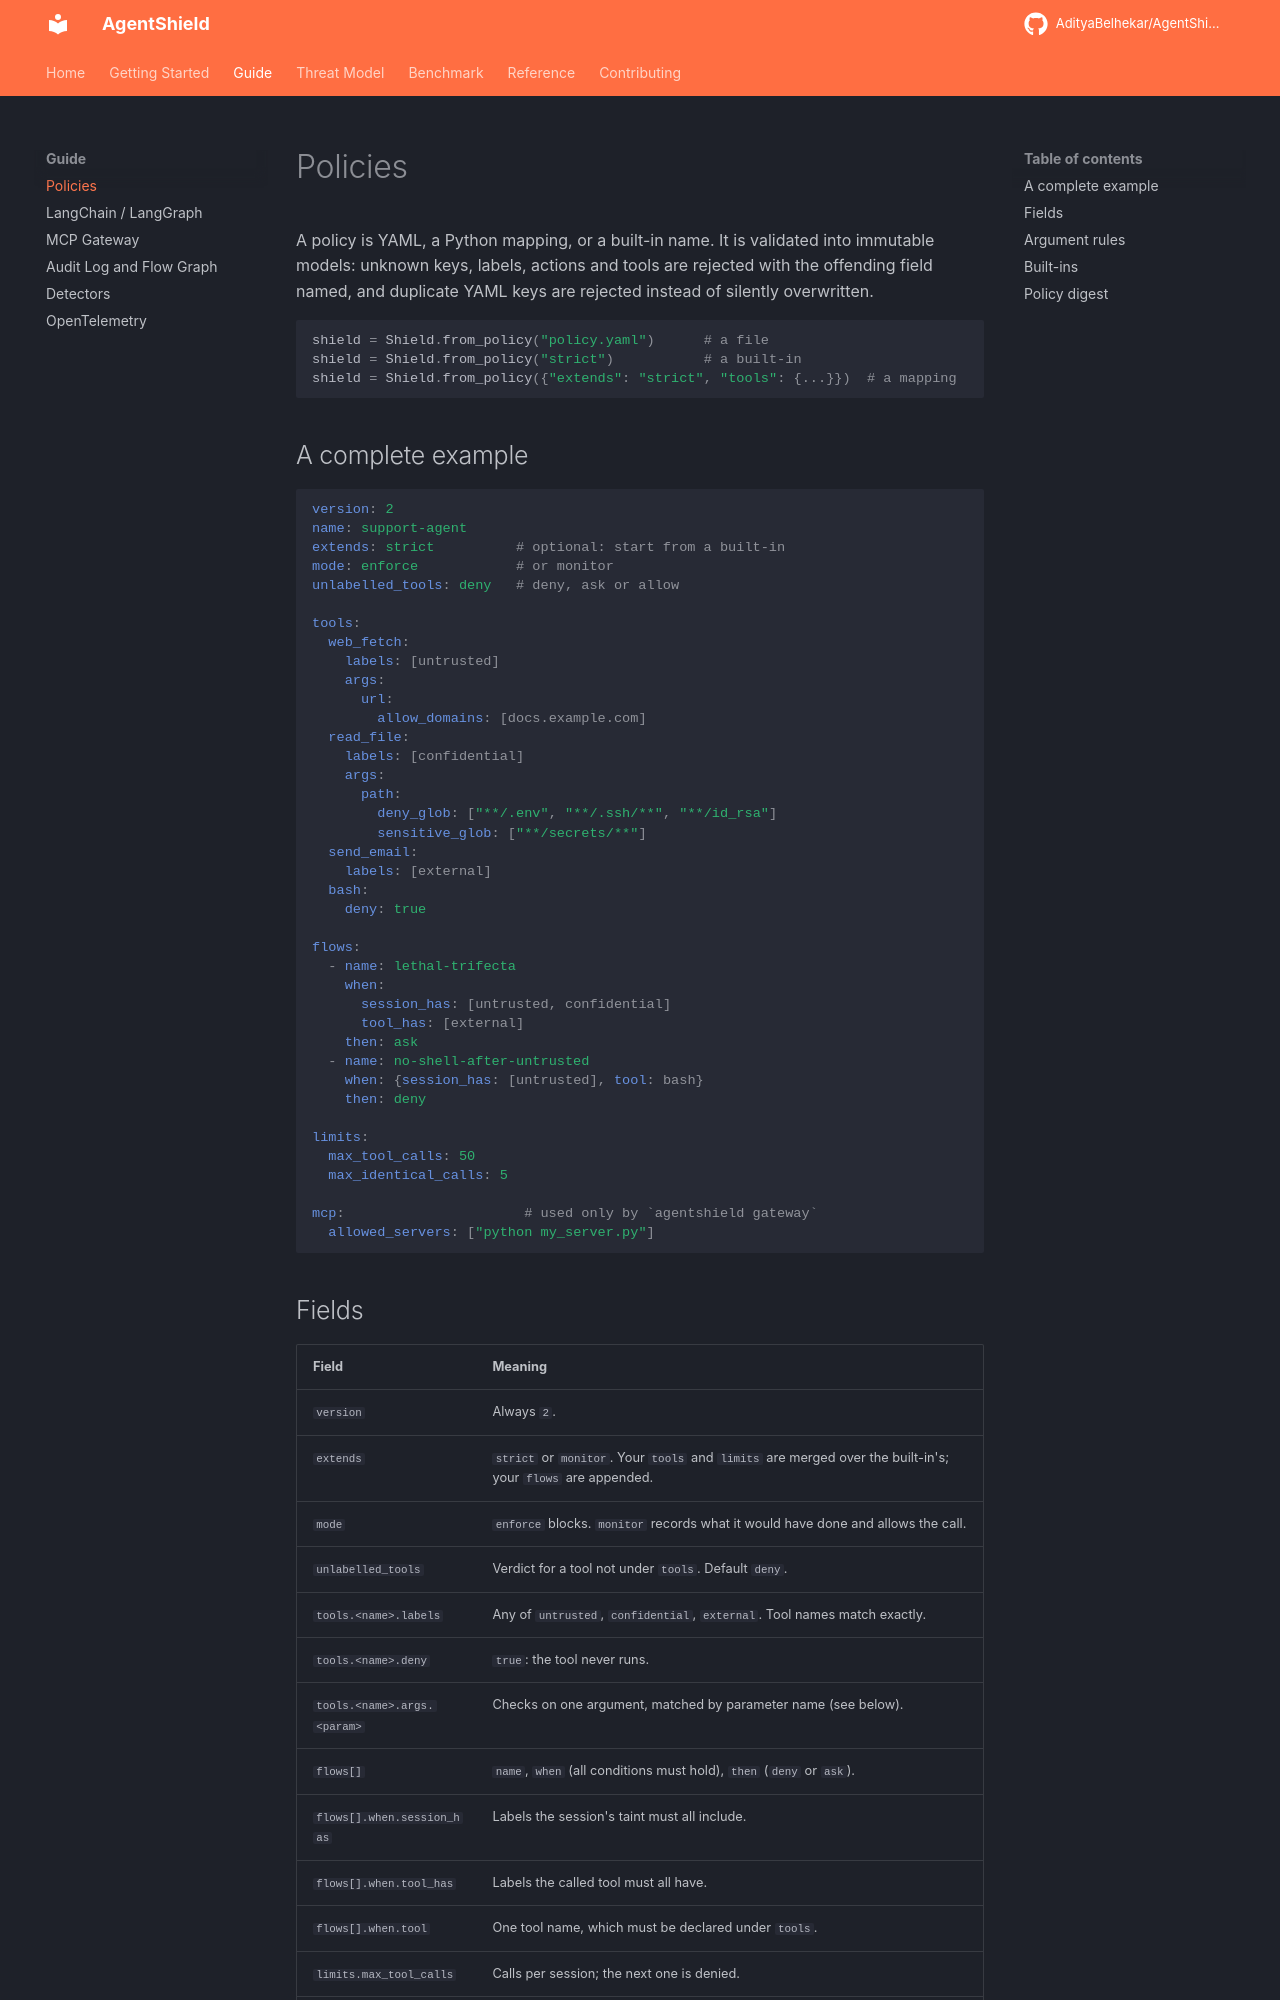

repository: AdityaBelhekar/AgentShield · page: guide/policies/index.html · generator: mkdocs

# Policies

A policy is YAML, a Python mapping, or a built-in name. It is validated into immutable
models: unknown keys, labels, actions and tools are rejected with the offending field named,
and duplicate YAML keys are rejected instead of silently overwritten.

```python
shield = Shield.from_policy("policy.yaml")      # a file
shield = Shield.from_policy("strict")           # a built-in
shield = Shield.from_policy({"extends": "strict", "tools": {...}})  # a mapping
```

## A complete example

```yaml
version: 2
name: support-agent
extends: strict          # optional: start from a built-in
mode: enforce            # or monitor
unlabelled_tools: deny   # deny, ask or allow

tools:
  web_fetch:
    labels: [untrusted]
    args:
      url:
        allow_domains: [docs.example.com]
  read_file:
    labels: [confidential]
    args:
      path:
        deny_glob: ["**/.env", "**/.ssh/**", "**/id_rsa"]
        sensitive_glob: ["**/secrets/**"]
  send_email:
    labels: [external]
  bash:
    deny: true

flows:
  - name: lethal-trifecta
    when:
      session_has: [untrusted, confidential]
      tool_has: [external]
    then: ask
  - name: no-shell-after-untrusted
    when: {session_has: [untrusted], tool: bash}
    then: deny

limits:
  max_tool_calls: 50
  max_identical_calls: 5

mcp:                      # used only by `agentshield gateway`
  allowed_servers: ["python my_server.py"]
```
